Photos from the image-classification dataset "HAM10000" in the GitHub repository adikuma/Skin-Lesion-Classification. Its 5 classes are: akiec, bcc, bkl, mel, vasc.

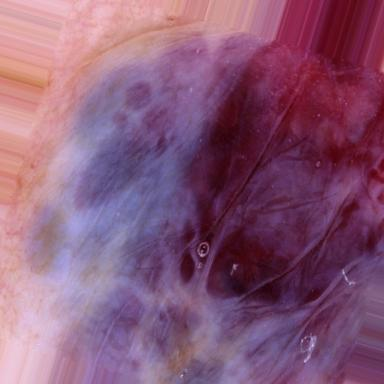
Label: vasc

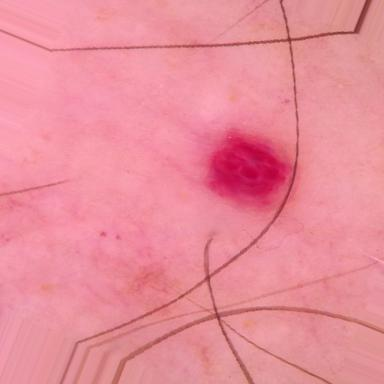
Label: vasc

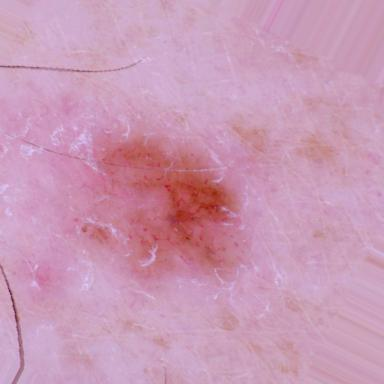
Label: bcc

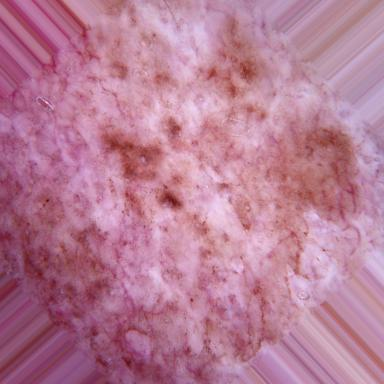
Label: bkl

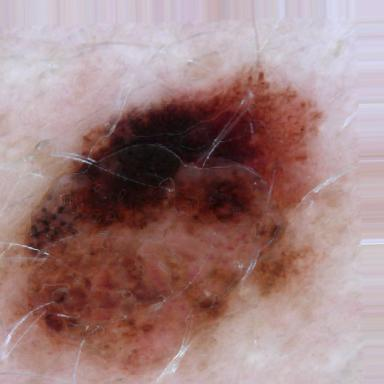
Label: mel

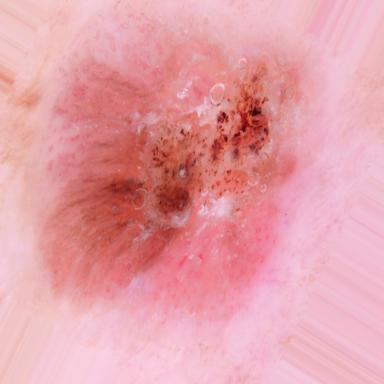
Label: akiec
